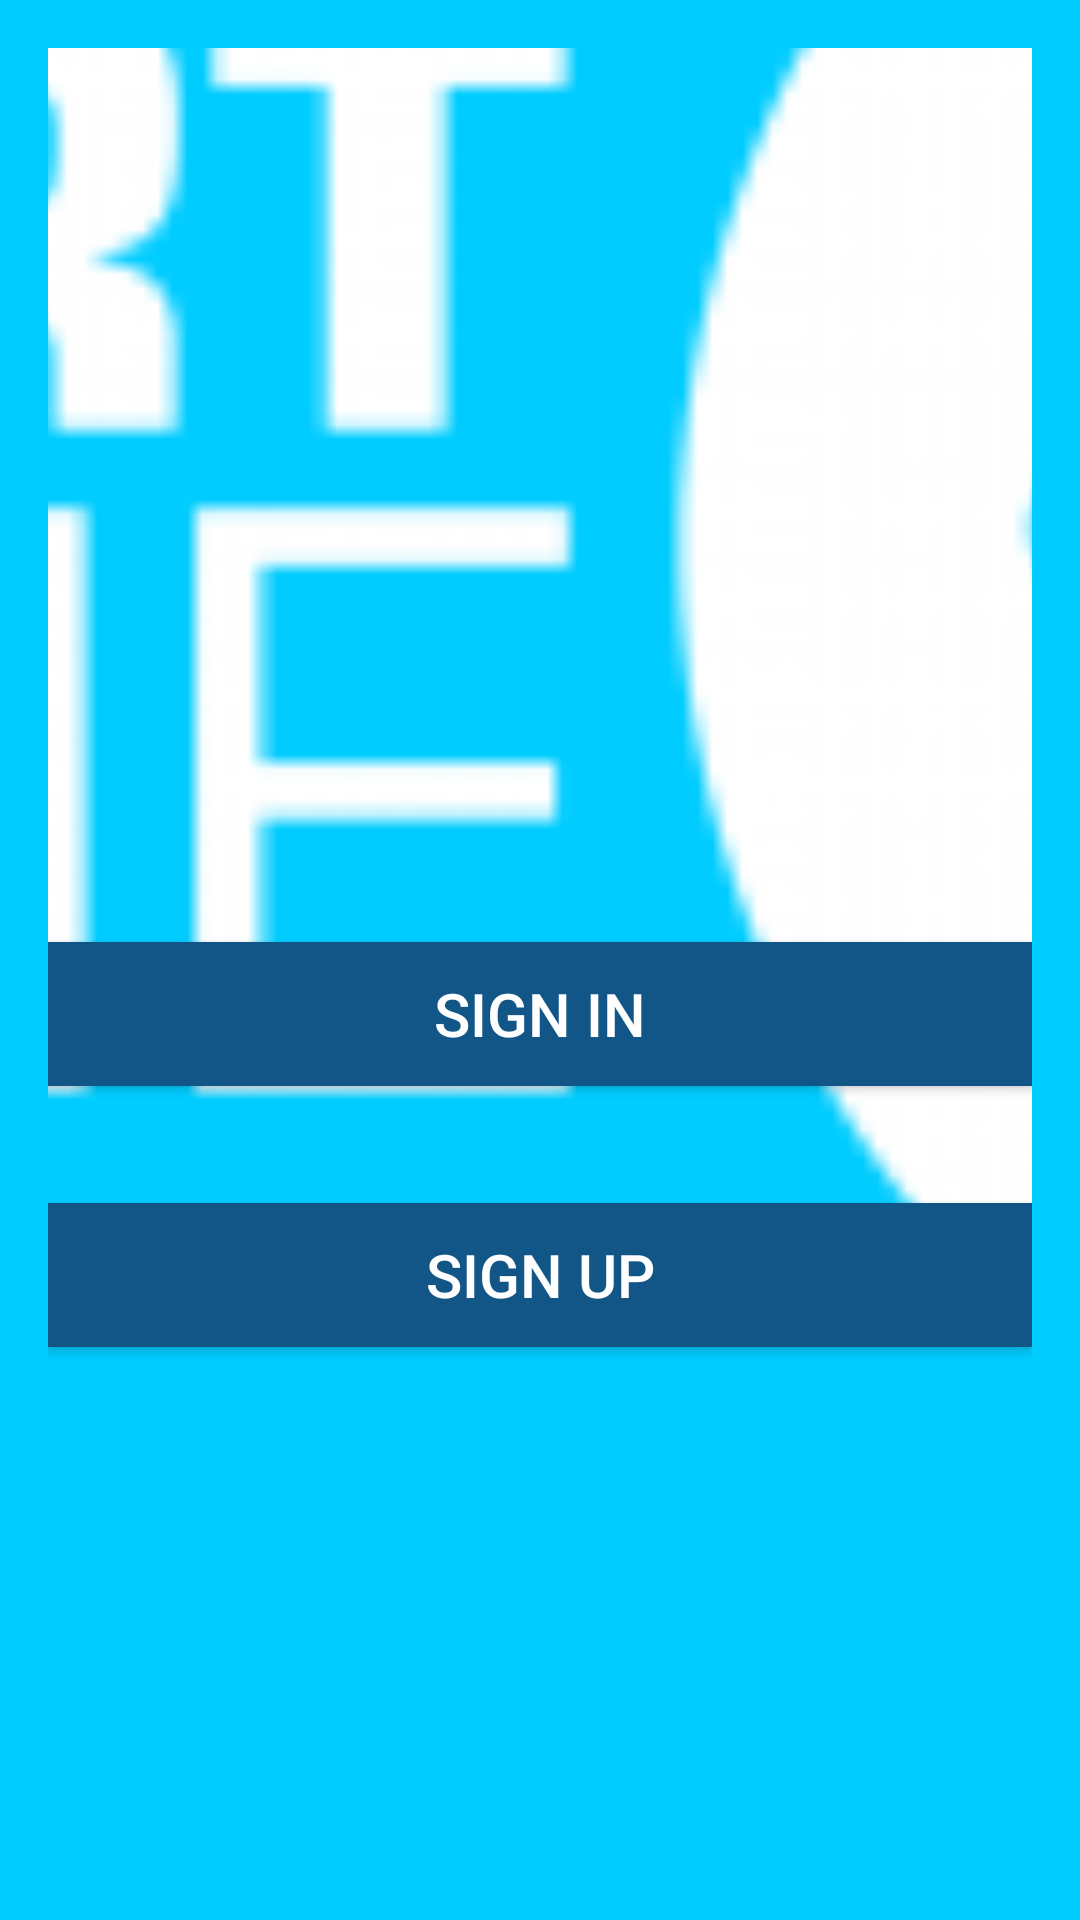

Write the Android layout XML for this screen, with the resource values it uses.
<!-- AndroidManifest.xml: application theme MyMaterialTheme -->
<!-- res/layout/activity_back_ground.xml -->
<?xml version="1.0" encoding="utf-8"?>
<RelativeLayout xmlns:android="http://schemas.android.com/apk/res/android"
    xmlns:tools="http://schemas.android.com/tools"
    android:layout_width="match_parent"
    android:layout_height="match_parent"
    android:paddingBottom="@dimen/activity_vertical_margin"
    android:paddingLeft="@dimen/activity_horizontal_margin"
    android:paddingRight="@dimen/activity_horizontal_margin"
    android:paddingTop="@dimen/activity_vertical_margin"
    tools:context="com.example.hao.smarthome.BackGround"
    android:background="@color/bg">

    <ImageView
        android:layout_width="fill_parent"
        android:layout_height="wrap_content"
        android:id="@+id/imageView2"
        android:src="@drawable/wl"
        android:scaleX="5"
        android:scaleY="5"
        android:layout_marginTop="95dp"
        android:layout_alignParentTop="true"
        android:layout_centerHorizontal="true" />

    <Button
        android:layout_width="wrap_content"
        android:layout_height="wrap_content"
        android:text="SIGN IN"
        android:id="@+id/button"
        android:layout_marginTop="62dp"
        android:textColor="@color/white"
        android:background="@color/colorPrimary"
        android:textSize="20dp"
        android:layout_below="@+id/imageView2"
        android:layout_alignParentRight="true"
        android:layout_alignParentEnd="true"
        android:layout_alignParentLeft="true"
        android:layout_alignParentStart="true" />

    <Button
        android:layout_width="wrap_content"
        android:layout_height="wrap_content"
        android:text="SIGN UP"
        android:id="@+id/button2"
        android:textColor="@color/white"
        android:background="@color/colorPrimary"
        android:textSize="20dp"
        android:layout_marginTop="39dp"
        android:layout_below="@+id/button"
        android:layout_alignParentLeft="true"
        android:layout_alignParentStart="true"
        android:layout_alignRight="@+id/button"
        android:layout_alignEnd="@+id/button" />

</RelativeLayout>
<!-- resources referenced by this layout -->
<resources>
  <color name="bg">#00ccff</color>
  <color name="colorPrimary">#125688</color>
  <color name="white">#FFFFFF</color>
  <dimen name="activity_horizontal_margin">16dp</dimen>
  <dimen name="activity_vertical_margin">16dp</dimen>
  <!-- drawable wl: png bitmap (drawable, 8919 bytes) -->
  <style name="MyMaterialTheme" parent="MyMaterialTheme.Base">
  
      </style>
  <style name="MyMaterialTheme.Base" parent="Theme.AppCompat.Light.DarkActionBar">
          <item name="windowNoTitle">true</item>
          <item name="windowActionBar">false</item>
          <item name="colorPrimary">@color/colorPrimary</item>
          <item name="colorPrimaryDark">@color/colorPrimaryDark</item>
          <item name="colorAccent">@color/colorAccent</item>
      </style>
  <color name="colorPrimaryDark">#125688</color>
  <color name="colorAccent">#c8e8ff</color>
</resources>
